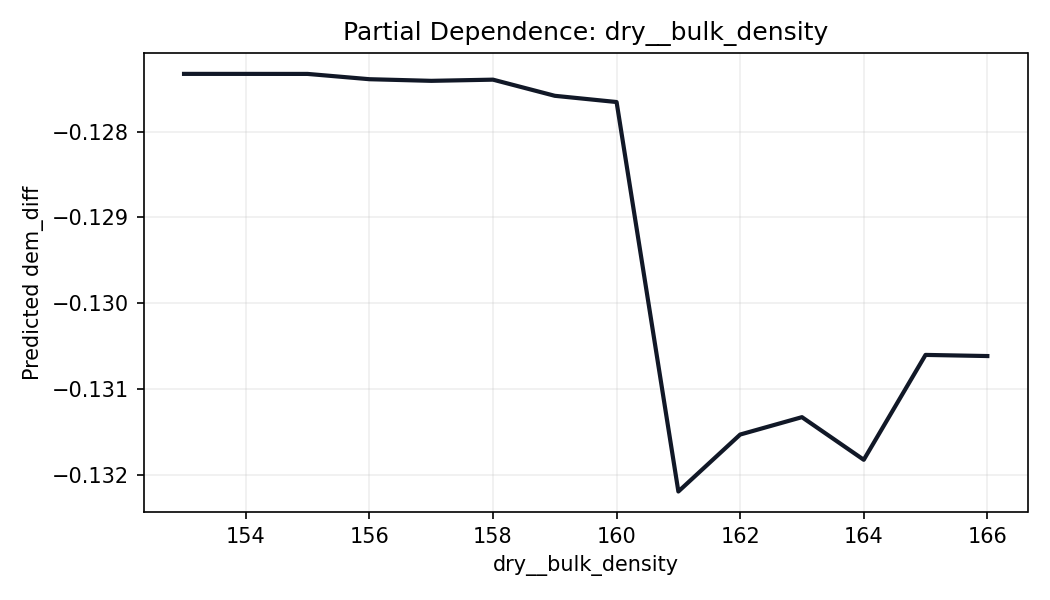

The file beside this chart, header and first rows:
dry__bulk_density, prediction
153.0, -0.1273
154.0, -0.1273
155.0, -0.1273
156.0, -0.1274
157.0, -0.1274
158.0, -0.1274
159.0, -0.1276
160.0, -0.1277
161.0, -0.1322
162.0, -0.1315
163.0, -0.1313
164.0, -0.1318
165.0, -0.1306
166.0, -0.1306
